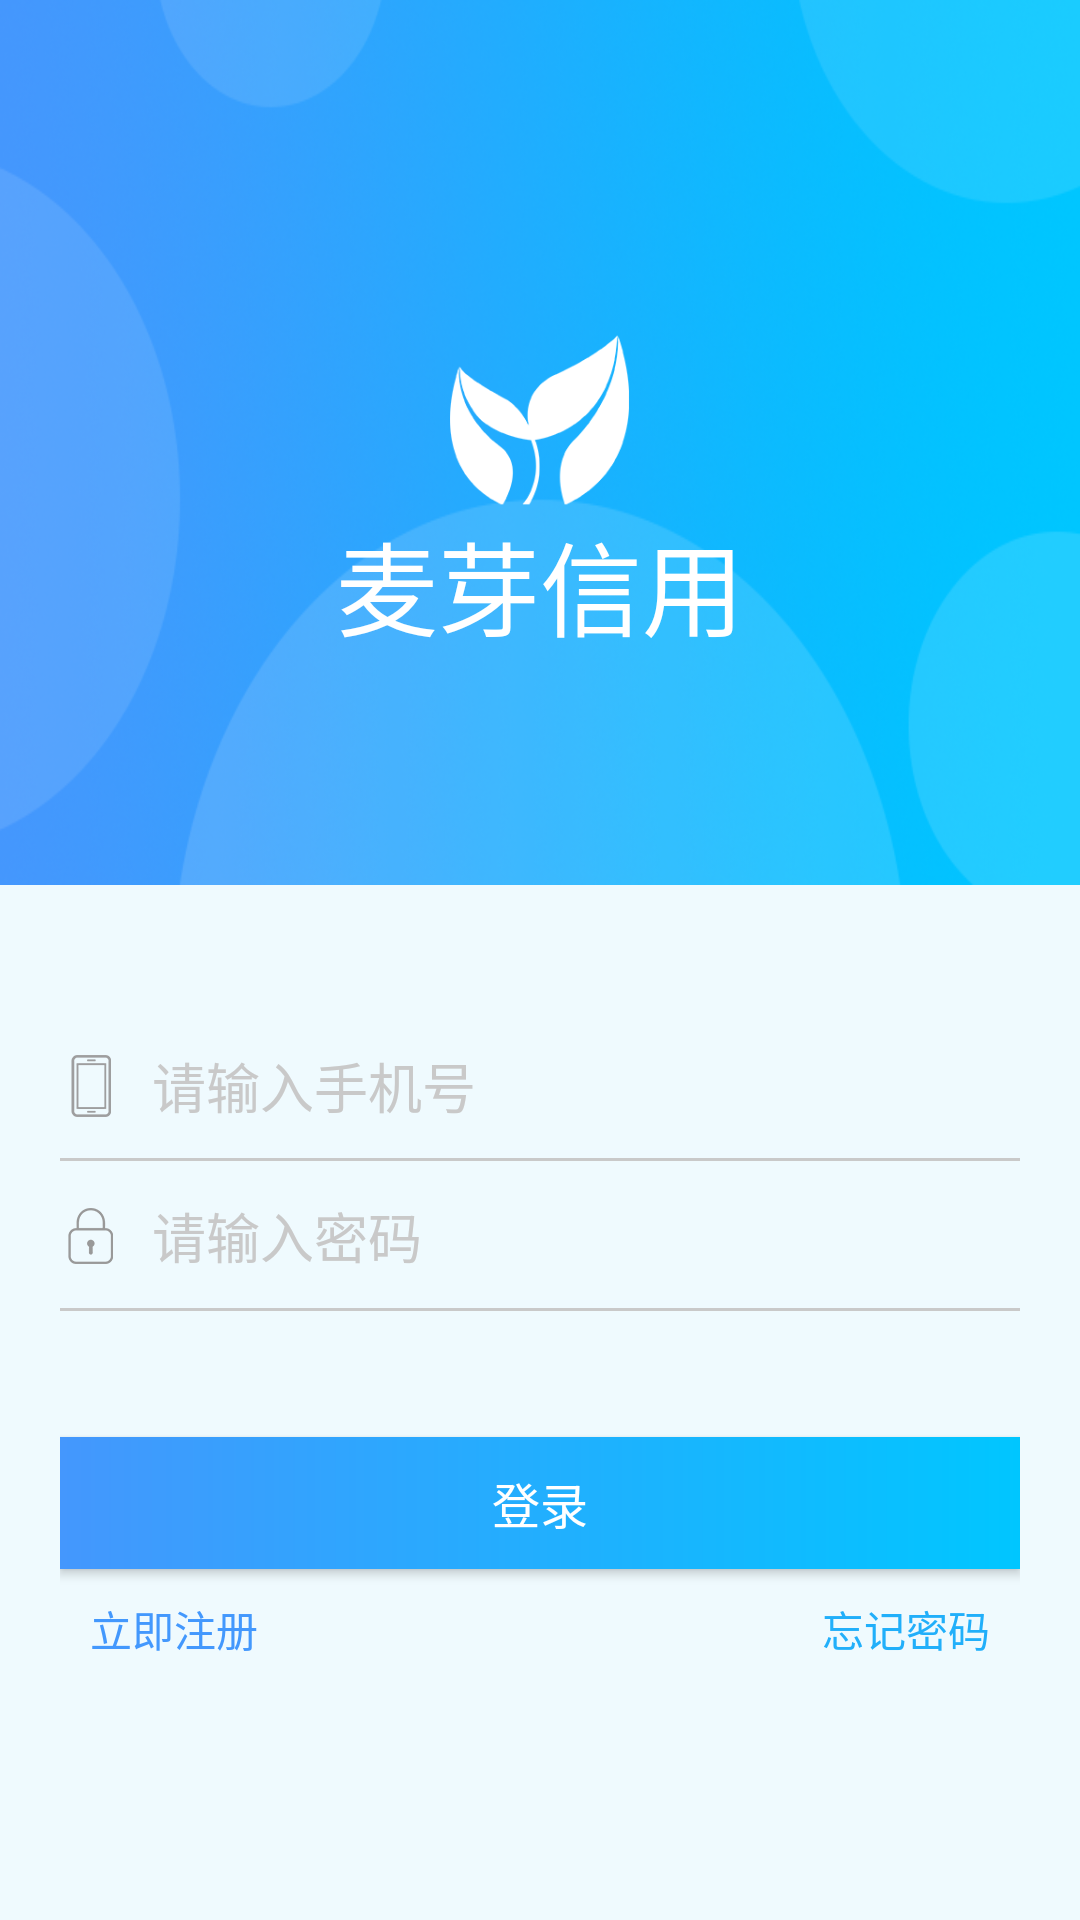

Layout XML and referenced resources for this Android screen:
<!-- AndroidManifest.xml: application theme AppTheme -->
<!-- res/layout/activity_login.xml -->
<?xml version="1.0" encoding="utf-8"?>
<LinearLayout xmlns:android="http://schemas.android.com/apk/res/android"
    xmlns:app="http://schemas.android.com/apk/res-auto"
    xmlns:tools="http://schemas.android.com/tools"
    android:layout_width="match_parent"
    android:layout_height="match_parent"
    android:orientation="vertical"
    tools:context=".ui.activities.LoginActivity">

    <LinearLayout
        android:layout_width="match_parent"
        android:layout_height="295dp"
        android:background="@mipmap/image_bg"
        android:orientation="vertical">

        <ImageView
            android:layout_width="60dp"
            android:layout_height="60dp"
            android:layout_gravity="center"
            android:layout_marginTop="110dp"
            android:src="@mipmap/icon_logo_white" />

        <TextView
            android:layout_width="match_parent"
            android:layout_height="0dp"
            android:layout_gravity="center|top"
            android:layout_weight="1"
            android:gravity="center|top"
            android:text="麦芽信用"
            android:textColor="#ffffff"
            android:textSize="34sp" />
    </LinearLayout>

    <LinearLayout
        android:layout_width="match_parent"
        android:layout_height="match_parent"
        android:background="@color/background"
        android:orientation="vertical"
        android:paddingLeft="20dp"
        android:paddingRight="20dp"
        android:paddingTop="42dp">

        <EditText
            android:id="@+id/login_phone"
            android:layout_width="match_parent"
            android:layout_height="50dp"
            android:background="@drawable/line_et_bg"
            android:drawableLeft="@mipmap/icon_cell_phone"
            android:drawablePadding="10dp"
            android:hint="请输入手机号"
            android:inputType="number"
            android:textColorHint="@color/gray_04" />

        <EditText
            android:id="@+id/login_password"
            android:layout_width="match_parent"
            android:layout_height="50dp"
            android:background="@drawable/line_et_bg"
            android:drawableLeft="@mipmap/icon_password"
            android:drawablePadding="10dp"
            android:hint="请输入密码"
            android:inputType="textPassword"
            android:textColorHint="@color/gray_04" />

        <Button
            android:id="@+id/login_btn"
            android:layout_width="match_parent"
            android:layout_height="44dp"
            android:layout_marginTop="42dp"
            android:background="@drawable/shadow_bg"
            android:text="登录"
            android:textColor="#ffffff"
            android:textSize="16sp" />

        <LinearLayout
            android:layout_width="match_parent"
            android:layout_height="40dp"
            android:orientation="horizontal">

            <TextView
                android:id="@+id/login_register"
                android:layout_width="0dp"
                android:layout_height="match_parent"
                android:layout_weight="1"
                android:gravity="center|left"
                android:paddingLeft="10dp"
                android:text="立即注册"
                android:textColor="#4398fd"
                android:textSize="14sp" />

            <TextView
                android:id="@+id/forget_password"
                android:layout_width="0dp"
                android:layout_height="match_parent"
                android:layout_weight="1"
                android:gravity="center|right"
                android:paddingRight="10dp"
                android:text="忘记密码"
                android:textColor="#21affa"
                android:textSize="14sp" />
        </LinearLayout>
    </LinearLayout>

</LinearLayout>
<!-- resources referenced by this layout -->
<resources>
  <color name="background">#effafe</color>
  <color name="gray_04">#c9c9c9</color>
  <!-- drawable line_et_bg (drawable) -->
  <?xml version="1.0" encoding="utf-8"?>
  <selector xmlns:android="http://schemas.android.com/apk/res/android">
      <item
          android:state_focused="true"
          android:drawable="@drawable/line_et_focus"/>
      <item android:drawable="@drawable/line_et_normal"/>
  </selector>
  <!-- drawable shadow_bg (drawable) -->
  <?xml version="1.0" encoding="utf-8"?>
  <shape
      xmlns:android="http://schemas.android.com/apk/res/android"
      android:shape="rectangle">
      
      <solid android:color="#4497fd" />
      
      <gradient android:startColor="#4497fd"
          android:endColor="#00c6ff"
          android:angle="360"/>
  </shape>
  <!-- mipmap icon_cell_phone: png bitmap (mipmap-hdpi, 1421 bytes) -->
  <!-- mipmap icon_logo_white: png bitmap (mipmap-hdpi, 3654 bytes) -->
  <!-- mipmap icon_password: png bitmap (mipmap-hdpi, 1763 bytes) -->
  <!-- mipmap image_bg: png bitmap (mipmap-xxxhdpi, 207122 bytes) -->
  <style name="AppTheme" parent="Theme.AppCompat.Light.NoActionBar">
          
          
          
          <item name="colorAccent">@color/blue</item>
          
          <item name="android:windowTranslucentStatus">true</item>
          
          <item name="android:windowTranslucentNavigation">false</item>
          <item name="android:windowContentOverlay">@null</item>
  
      </style>
  <!-- drawable line_et_focus (drawable) -->
  <?xml version="1.0" encoding="utf-8"?>
  <layer-list xmlns:android="http://schemas.android.com/apk/res/android">
      <item>
          <shape android:shape="rectangle">
              <solid android:color="@android:color/transparent" />
          </shape>
      </item>
      <item
          android:left="-2dip"
          android:right="-2dip"
          android:top="-2dip">
          <shape>
              <solid android:color="@android:color/transparent" />
              <stroke
                  android:width="1dip"
                  android:color="@color/blue"
                  android:dashGap="0dp"
                  android:dashWidth="0dip" />
          </shape>
      </item>
  </layer-list>
  <!-- drawable line_et_normal (drawable) -->
  <?xml version="1.0" encoding="utf-8"?>
  <layer-list xmlns:android="http://schemas.android.com/apk/res/android">
      <item>
          <shape android:shape="rectangle">
              <solid android:color="@android:color/transparent" />
          </shape>
      </item>
      <item
          android:left="-2dip"
          android:right="-2dip"
          android:top="-2dip">
          <shape>
              <solid android:color="@android:color/transparent" />
              <stroke
                  android:width="1dip"
                  android:color="@color/gray_04"
                  android:dashGap="0dp"
                  android:dashWidth="0dip" />
          </shape>
      </item>
  </layer-list>
  <color name="blue">#21aefc</color>
</resources>
